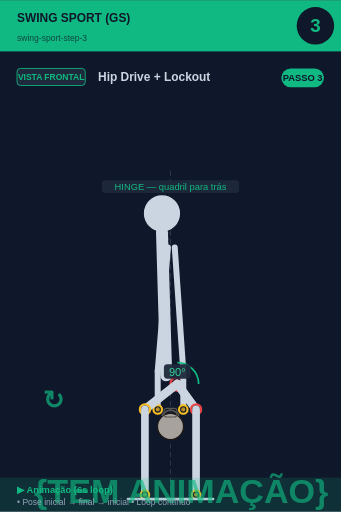
t = 0.00 s
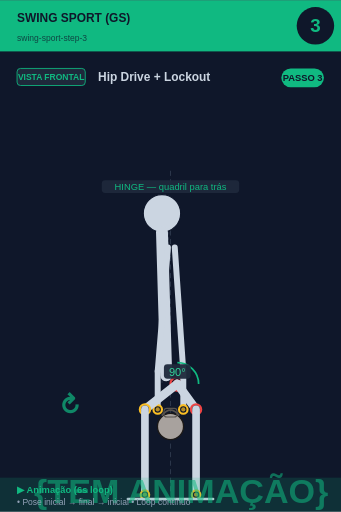
t = 0.75 s
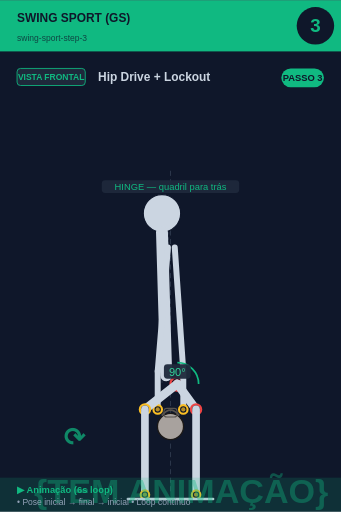
t = 2.25 s
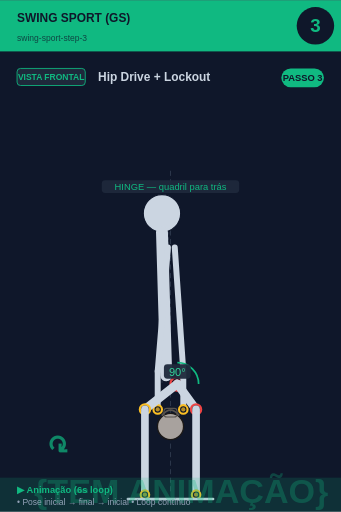
t = 3.00 s
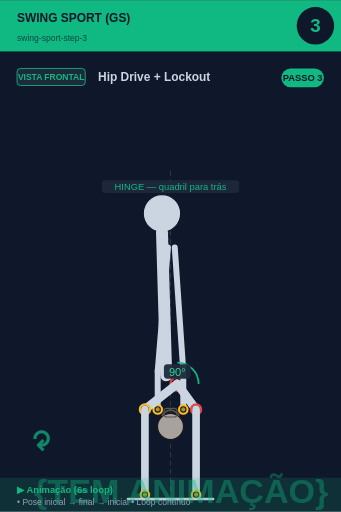
t = 3.75 s
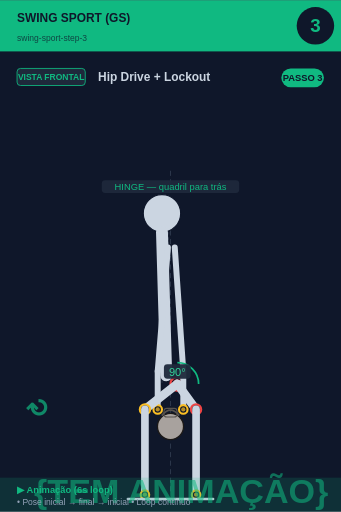
t = 5.25 s

The animated SVG that drew these frames (rendered in a browser with its animation timeline set to each time). Animation: 2 SMIL elements (animate=1,animateTransform=1); one cycle of 6.00 s, repeats indefinitely.

<svg xmlns="http://www.w3.org/2000/svg" viewBox="0 0 400 600" width="400" height="600">
<rect width="400" height="600" fill="#0f172a"/>

<!-- Header -->
<rect x="0" y="0" width="400" height="60" fill="#10b981"/>
<text x="20" y="25" font-size="14" font-weight="bold" fill="#0f172a" font-family="sans-serif">SWING SPORT (GS)</text>
<text x="20" y="48" font-size="10" fill="#0f172a" opacity="0.7" font-family="sans-serif">swing-sport-step-3</text>

<!-- Step circle -->
<circle cx="370" cy="30" r="22" fill="#0f172a"/>
<text x="370" y="37" font-size="22" font-weight="bold" fill="#10b981" text-anchor="middle" font-family="sans-serif">3</text>

<!-- Vista + título -->
<rect x="20" y="80" width="80" height="20" rx="4" fill="#1e293b" stroke="#10b981" stroke-width="1"/>
<text x="60" y="94" font-size="10" font-weight="bold" fill="#10b981" text-anchor="middle" font-family="sans-serif">VISTA FRONTAL</text>
<text x="115" y="95" font-size="14" font-weight="bold" fill="#cbd5e1" font-family="sans-serif">Hip Drive + Lockout</text>

<!-- Corpo + animação -->
<g transform="translate(0, 50)">
<line x1="200" y1="150" x2="200" y2="530" stroke="#475569" stroke-width="1" stroke-dasharray="6,4" opacity="0.6"/><line x1="200" y1="180" x2="190" y2="400" stroke="#475569" stroke-width="1" stroke-dasharray="3,3" opacity="0.5"/><circle cx="190" cy="200" r="22" fill="#cbd5e1" stroke="#0f172a" stroke-width="1.5"/><line x1="190" y1="222" x2="195" y2="390" stroke="#cbd5e1" stroke-width="14" stroke-linecap="round"/><circle cx="208" cy="400" r="8" fill="#0f172a" stroke="#ef4444" stroke-width="2.5"/><circle cx="208" cy="400" r="5.5" fill="#ef4444" opacity="0.7"/><line x1="197" y1="240" x2="185" y2="385" stroke="#cbd5e1" stroke-width="7" stroke-linecap="round"/><line x1="205" y1="240" x2="215" y2="385" stroke="#cbd5e1" stroke-width="7" stroke-linecap="round"/><line x1="185" y1="385" x2="185" y2="430" stroke="#cbd5e1" stroke-width="7" stroke-linecap="round"/><line x1="215" y1="385" x2="215" y2="430" stroke="#cbd5e1" stroke-width="7" stroke-linecap="round"/><circle cx="200" cy="450" r="15.299999999999999" fill="#a8a29e" stroke="#1c1917" stroke-width="1.5"/><path d="M 189.8 437.25 Q 200 424.5 210.2 437.25" fill="none" stroke="#57534e" stroke-width="2.125"/><rect x="192.35" y="428.75" width="15.299999999999999" height="10.2" rx="3.4" fill="none" stroke="#57534e" stroke-width="1.275"/><circle cx="185" cy="430" r="5" fill="#0f172a" stroke="#fbbf24" stroke-width="2.5"/><circle cx="185" cy="430" r="2.5" fill="#fbbf24" opacity="0.7"/><circle cx="215" cy="430" r="5" fill="#0f172a" stroke="#fbbf24" stroke-width="2.5"/><circle cx="215" cy="430" r="2.5" fill="#fbbf24" opacity="0.7"/><line x1="208" y1="400" x2="230" y2="430" stroke="#cbd5e1" stroke-width="10" stroke-linecap="round"/><circle cx="230" cy="430" r="6" fill="#0f172a" stroke="#ef4444" stroke-width="2.5"/><circle cx="230" cy="430" r="3.5" fill="#ef4444" opacity="0.7"/><line x1="230" y1="430" x2="230" y2="530" stroke="#cbd5e1" stroke-width="9" stroke-linecap="round"/><circle cx="230" cy="530" r="5" fill="#0f172a" stroke="#fbbf24" stroke-width="2.5"/><circle cx="230" cy="530" r="2.5" fill="#fbbf24" opacity="0.7"/><line x1="208" y1="400" x2="170" y2="430" stroke="#cbd5e1" stroke-width="10" stroke-linecap="round"/><circle cx="170" cy="430" r="6" fill="#0f172a" stroke="#fbbf24" stroke-width="2.5"/><circle cx="170" cy="430" r="3.5" fill="#fbbf24" opacity="0.7"/><line x1="170" y1="430" x2="170" y2="530" stroke="#cbd5e1" stroke-width="9" stroke-linecap="round"/><circle cx="170" cy="530" r="5" fill="#0f172a" stroke="#fbbf24" stroke-width="2.5"/><circle cx="170" cy="530" r="2.5" fill="#fbbf24" opacity="0.7"/><path d="M 208.0 375.0 A 25 25 0 0 1 233.0 400.0" fill="none" stroke="#10b981" stroke-width="2"/><rect x="192.275" y="377" width="31.450000000000003" height="17" rx="4" fill="#1e293b" opacity="0.95"/><text x="208" y="391" font-size="13" fill="#34d399" text-anchor="middle" font-family="sans-serif" font-weight="500">90°</text><line x1="150" y1="535" x2="250" y2="535" stroke="#cbd5e1" stroke-width="3" stroke-linecap="round"/><rect x="119.375" y="161" width="161.25" height="15" rx="4" fill="#1e293b" opacity="0.95"/><text x="200" y="173" font-size="11" fill="#10b981" text-anchor="middle" font-family="sans-serif" font-weight="500">HINGE — quadril para trás</text>
<!-- Indicador de movimento animado no canto inferior -->
<g opacity="0.7">
<text x="40" y="540" font-size="40" fill="#10b981" font-weight="bold" font-family="sans-serif">
{TEM ANIMAÇÃO}
<animate attributeName="opacity" values="0.9;0.4;0.9" dur="6s" repeatCount="indefinite"/>
</text>
</g>
</g>

<!-- Footer -->
<rect x="0" y="560" width="400" height="40" fill="#10b981" opacity="0.15"/>
<text x="20" y="578" font-size="11" font-weight="bold" fill="#10b981" font-family="sans-serif">▶ Animação (6s loop)</text>
<text x="20" y="592" font-size="10" fill="#94a3b8" font-family="sans-serif">• Pose inicial → final → inicial • Loop contínuo</text>

<!-- Tag PASSO N -->
<g transform="translate(330, 80)">
<rect x="0" y="0" width="50" height="22" rx="11" fill="#10b981"/>
<text x="25" y="15" font-size="11" font-weight="bold" fill="#0f172a" text-anchor="middle" font-family="sans-serif">PASSO 3</text>
</g>

<!-- Seta animada (movimento ↕) -->
<g transform="translate(50, 480)">
<text font-size="30" fill="#10b981" font-weight="bold" font-family="sans-serif" opacity="0.7">↻
<animateTransform attributeName="transform" type="rotate" from="0 15 15" to="360 15 15" dur="6s" repeatCount="indefinite"/>
</text>
</g>
</svg>
